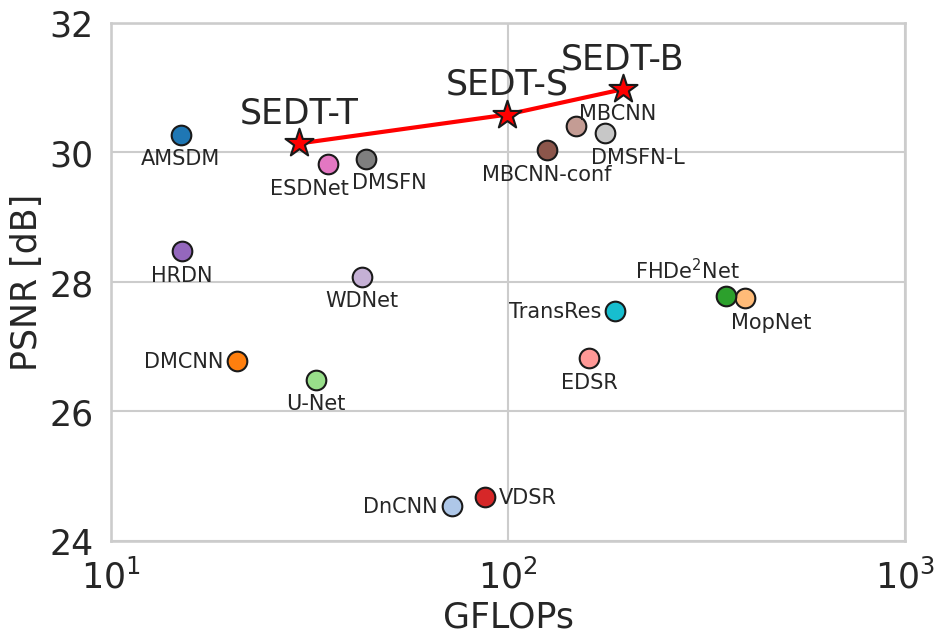

Write Python code to recreate this figure.
import matplotlib.pyplot as plt
import seaborn as sns
import itertools

# 스타일 및 폰트 설정 (Times New Roman)
sns.set(style='whitegrid', context='talk')
plt.rcParams.update({
    "font.family": "Times New Roman",
    "font.size": 25,
    "axes.labelsize": 25,
    "xtick.labelsize": 25,
    "ytick.labelsize": 25,
})

# 방향별 오프셋, ha, va 매핑
direction_cfg = {
    'N':  {'offset': (  0,  10), 'ha':'center','va':'bottom'},
    'NE': {'offset': (  30,  2), 'ha':'center','va':'bottom'},
    'E':  {'offset': ( 10,   0), 'ha':'left',  'va':'center'},
    'SE': {'offset': ( -10, -10), 'ha':'left','va':'top'},
    'S':  {'offset': (  0, -10), 'ha':'center','va':'top'},
    'SW': {'offset': ( 15, -10), 'ha':'right','va':'top'},
    'W':  {'offset': (-10,   0), 'ha':'right', 'va':'center'},
    'NW': {'offset': (10,  10), 'ha':'right','va':'bottom'},
}


# 데이터 (마지막 원소로 방향 지정)
data = {
    'STD-Net':       [-1,    27.96, 31.12, 0.903, 'NE'],
    # 'PMTNet':        [4.8,    0.31, 30.839,0.9006,'S'],
    'DnCNN':         [72.2,   0.60, 24.54, 0.834, 'W'], # from MBCNN paper
    'DMCNN':         [20.8,   0.79, 26.77, 0.871, 'W'],
    # 'MopNet':        [293.4, 58.57, 27.75, 0.895, 'NW'],
    'MopNet':        [396.1, 12.4, 27.75, 0.895, 'SE'], # from MBCNN paper
    'FHDe$^{2}$Net': [353.4, 13.59, 27.785,0.8960,'NW'],
    'U-Net':         [32.8,   8.6,  26.49, 0.864, 'S'], # from MBCNN paper
    'VDSR':          [87.5,   0.7,  24.68, 0.837, 'E'], # from MBCNN paper
    'EDSR':          [160.3, 12.2,  26.82, 0.853, 'S'], # from MBCNN paper
    'HRDN':          [15.05,  7.79, 28.47, 0.860, 'S'],
    'WDNet':         [42.9,    5.7,    28.08, 0.904, 'S'], # from MBCNN paper
    'MBCNN-conf':    [125.3, 13.50, 30.03, 0.8930,'S'], # from MBCNN paper
    'MBCNN':         [148.6, 14.90, 30.41, 0.9000,'NE'], # from MBCNN paper
    'ESDNet':   [17.6*2,   5.934, 29.81, 0.916, 'SW'],
    'ESDNet-L': [-1,  10.623, 30.11, 0.920,'NE'],
    'DMSFN':   [21.9*2,   5.3,   29.9,  0.916, 'SE'],
    'DMSFN-L': [87.6*2,  21.3,   30.3,  0.923, 'SE'],
    'Uformer-B':     [-1,    50.88,    29.28, 0.917, 'N'],
    'DDFNet':        [-1,   15.4,  30.939,0.914,'SE'],
    # 'CBDN':          [139.3,13.1,  31.02, 0.922,'NE'],
    'TransRes':      [186.2,13.4,  27.55, 0.890,'W'],
    'Original Image':[-1,   -1,    20.30, 0.738,'SW'],
    'AMSDM':         [14.97,2.39,  30.27, 0.897,'S'],
    'P-BiC':         [-1, 4.922, 30.56, 0.9250, 'N'],
    'SEDT': {
        'SEDT-T': [14.8834877440*2, 5.872, 30.1332, 0.9190, 'N'],
        'SEDT-S': [49.6311992320*2, 21.275, 30.5782, 0.9244, 'N'],
        'SEDT-B': [97.131692032*2, 51.066, 30.9696, 0.9287, 'N'],
    },
}

# 색상 사이클 (원형 마커용)
color_cycle = itertools.cycle(plt.cm.tab20.colors)

plt.figure(figsize=(10, 7))

# 1) SEDT variants만 빨간 별표 + 빨간 실선 연결
sedt_items = data['SEDT']
sedt_sorted = sorted(sedt_items.items(), key=lambda x: x[1][0])
sedt_flops = [v[0] for _, v in sedt_sorted]
sedt_psnrs = [v[2] for _, v in sedt_sorted]
plt.plot(sedt_flops, sedt_psnrs, '-', color='red', linewidth=3, label='SEDT family')
for name, vals in sedt_sorted:
    flop, _, psnr, _, direction = vals
    plt.scatter(flop, psnr, marker='*', s=450, color='red', edgecolor='k', zorder=3)
    cfg = direction_cfg[direction]
    plt.annotate(
        name,
        xy=(flop, psnr),
        xytext=cfg['offset'],
        textcoords='offset points',
        ha=cfg['ha'], va=cfg['va'],
        fontsize=25
    )

# 2) 나머지 모델 및 모델군
for model_name, model_info in data.items():
    if model_name == 'SEDT':
        continue

    if isinstance(model_info, dict):
        # 모델군: 통일 색상 + 실선 연결
        fam_color = next(color_cycle)
        sorted_models = sorted(model_info.items(), key=lambda x: x[1][0])
        flops = [v[0] for _, v in sorted_models]
        psnrs = [v[2] for _, v in sorted_models]
        plt.plot(flops, psnrs, '-', color=fam_color, linewidth=2, alpha=0.6, label=model_name)
        for name, vals in sorted_models:
            flop, _, psnr, _, direction = vals
            plt.scatter(flop, psnr, marker='o', s=200, color=fam_color, edgecolor='k', zorder=3)
            cfg = direction_cfg[direction]
            plt.annotate(
                name,
                xy=(flop, psnr),
                xytext=cfg['offset'],
                textcoords='offset points',
                ha=cfg['ha'], va=cfg['va'],
                fontsize=22
            )
    else:
        # 단독 모델
        flop, _, psnr, _, direction = model_info
        plt.scatter(
            flop, psnr,
            marker='o',
            s=200,
            color=next(color_cycle),
            edgecolor='k',
            zorder=3,
            label=model_name
        )
        cfg = direction_cfg[direction]
        plt.annotate(
            model_name,
            xy=(flop, psnr),
            xytext=cfg['offset'],
            textcoords='offset points',
            ha=cfg['ha'], va=cfg['va'],
            fontsize=15
        )

plt.xscale('log')
plt.xlim(10, 1000)    # 예: GFLOPs 를 1~400 사이로
plt.ylim(24, 32)    # 예: PSNR 을 24~32 dB 사이로
plt.xlabel(r'GFLOPs', fontsize=25)
plt.ylabel(r'PSNR [dB]', fontsize=25)
# plt.legend(loc='lower left', fontsize=12)

plt.tight_layout()
plt.savefig(
    'image1.eps',
    format='eps',
    dpi=600,
    bbox_inches='tight'
)
plt.show()
